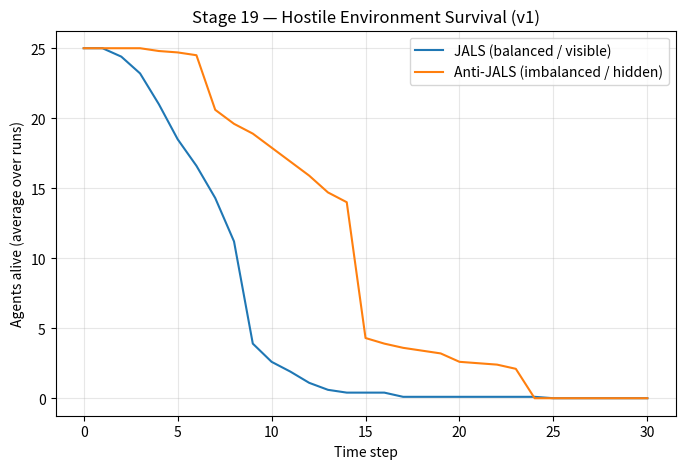

This figure's Python source: (Note: this script raises an exception after producing the figure.)
"""
Stage 19 — Hostile Environment Experiments (v1)
------------------------------------------------

Baseline simulation for the JALS Compass × Law of Sustainable Intelligence.

This script implements a simple hostile environment where:

- JALS agents are:
    * low opacity (easier to see / attack)
    * internally "balanced" (higher starting health)
- Anti-JALS agents are:
    * high opacity (harder to see / attack)
    * internally "imbalanced" (lower starting health)

Environment is hostile because:
    - Every step, agents lose health from background stress.
    - Agents randomly attack each other.
    - Attack success is weighted by target visibility (1 - opacity).

We run multiple simulations and plot:
    - Average number of JALS agents alive over time.
    - Average number of Anti-JALS agents alive over time.

This is a **baseline**:
    - No learning yet.
    - No dynamic weights yet.
    - No instant-knowledge / mixed fancy logic.
Those will be added in later versions (v2, v3, v4, v5).

Output:
    - A PNG file saved next to this script:
        hostile_env_survival_v1.png

Usage (from repo root, inside Codespaces/terminal):

    python3 experiments/hostile_env/hostile_env_sim_v1.py

"""

from __future__ import annotations

import random
from dataclasses import dataclass
from pathlib import Path
from typing import List, Literal, Tuple

import matplotlib.pyplot as plt
import numpy as np


AgentType = Literal["JALS", "ANTI"]


@dataclass
class Agent:
    """Simple agent in the hostile environment."""

    kind: AgentType
    health: float
    opacity: float  # 0 = fully visible, 1 = fully hidden
    alive: bool = True

    def is_alive(self) -> bool:
        return self.alive and self.health > 0.0


def create_initial_population(
    n_jals: int = 25,
    n_anti: int = 25,
    seed: int | None = None,
) -> List[Agent]:
    """Create a starting population of JALS and Anti-JALS agents."""
    if seed is not None:
        random.seed(seed)

    agents: List[Agent] = []

    # JALS: balanced, lower opacity (more visible), higher health
    for _ in range(n_jals):
        agents.append(
            Agent(
                kind="JALS",
                health=1.0,      # high starting coherence / resilience
                opacity=0.2,     # very visible → attacked more
            )
        )

    # Anti-JALS: imbalanced, higher opacity (more hidden), lower health
    for _ in range(n_anti):
        agents.append(
            Agent(
                kind="ANTI",
                health=0.7,      # lower internal coherence
                opacity=0.8,     # well hidden → attacked less
            )
        )

    return agents


def step_environment(
    agents: List[Agent],
    background_stress: float = 0.03,
    attack_prob: float = 0.6,
    attack_damage: float = 0.25,
) -> None:
    """
    Advance the environment by one time step.

    - All agents lose some health from background stress.
    - Each alive agent may attack one other agent.
    - Attack success probability is proportional to target visibility (1 - opacity).
    """

    # Background stress: everyone loses some health
    for a in agents:
        if a.is_alive():
            a.health -= background_stress
            if a.health <= 0:
                a.alive = False

    # Build list of indices of alive agents
    alive_indices = [i for i, a in enumerate(agents) if a.is_alive()]
    if len(alive_indices) <= 1:
        # Nothing interesting can happen with 0 or 1 survivor
        return

    # Each alive agent may attack once
    for idx in alive_indices:
        attacker = agents[idx]
        if not attacker.is_alive():
            continue

        if random.random() > attack_prob:
            # No attack this step
            continue

        # Choose a random target that is not the attacker
        possible_targets = [j for j in alive_indices if j != idx]
        if not possible_targets:
            continue

        target_idx = random.choice(possible_targets)
        target = agents[target_idx]

        if not target.is_alive():
            continue

        # Visibility-based hit chance: more visible targets get hit more often
        visibility = 1.0 - target.opacity  # e.g. 0.8 visible if opacity=0.2
        hit_prob = visibility  # simple mapping; could be tuned later

        if random.random() < hit_prob:
            target.health -= attack_damage
            if target.health <= 0:
                target.alive = False


def count_population(agents: List[Agent]) -> Tuple[int, int]:
    """Return (n_jals_alive, n_anti_alive)."""
    jals = sum(1 for a in agents if a.is_alive() and a.kind == "JALS")
    anti = sum(1 for a in agents if a.is_alive() and a.kind == "ANTI")
    return jals, anti


def run_simulation(
    steps: int = 30,
    runs: int = 10,
    seed: int = 42,
) -> Tuple[np.ndarray, np.ndarray]:
    """
    Run multiple hostile-environment simulations and return average survival curves.

    Returns
    -------
    avg_jals_alive : np.ndarray
        Shape (steps + 1,) – average number of JALS agents alive at each step.
    avg_anti_alive : np.ndarray
        Shape (steps + 1,) – average number of Anti-JALS agents alive at each step.
    """
    rng = random.Random(seed)

    all_jals = []
    all_anti = []

    for run in range(runs):
        run_seed = rng.randint(0, 1_000_000)
        agents = create_initial_population(seed=run_seed)

        jals_alive = []
        anti_alive = []

        # Record initial state at step 0
        j, a = count_population(agents)
        jals_alive.append(j)
        anti_alive.append(a)

        for _ in range(steps):
            step_environment(agents)
            j, a = count_population(agents)
            jals_alive.append(j)
            anti_alive.append(a)

        all_jals.append(jals_alive)
        all_anti.append(anti_alive)

    # Convert to arrays and average across runs
    jals_arr = np.array(all_jals, dtype=float)   # (runs, steps+1)
    anti_arr = np.array(all_anti, dtype=float)

    avg_jals = jals_arr.mean(axis=0)
    avg_anti = anti_arr.mean(axis=0)

    return avg_jals, avg_anti


def plot_results(
    avg_jals: np.ndarray,
    avg_anti: np.ndarray,
    steps: int,
) -> Path:
    """Plot survival curves and save PNG next to this script."""
    t = np.arange(steps + 1)

    fig, ax = plt.subplots(figsize=(8, 5))
    ax.plot(t, avg_jals, label="JALS (balanced / visible)")
    ax.plot(t, avg_anti, label="Anti-JALS (imbalanced / hidden)")

    ax.set_xlabel("Time step")
    ax.set_ylabel("Agents alive (average over runs)")
    ax.set_title("Stage 19 — Hostile Environment Survival (v1)")
    ax.grid(True, alpha=0.3)
    ax.legend()

    out_path = Path(__file__).with_name("hostile_env_survival_v1.png")
    fig.tight_layout()
    fig.savefig(out_path, dpi=150)
    plt.close(fig)

    return out_path


def main() -> None:
    steps = 30
    runs = 10

    print("Running hostile environment baseline (v1)...")
    print(f"  Steps: {steps}")
    print(f"  Runs : {runs}")

    avg_jals, avg_anti = run_simulation(steps=steps, runs=runs, seed=19)

    # Simple text summary
    print("\nAverage survivors at final step:")
    print(f"  JALS     : {avg_jals[-1]:.2f}")
    print(f"  Anti-JALS: {avg_anti[-1]:.2f}")

    out_path = plot_results(avg_jals, avg_anti, steps=steps)
    print(f"\nPlot saved to: {out_path}")


if __name__ == "__main__":
    main()
